pico-8 play session: mixed d-pad (fixed 12-tick cycle), after a click and taps of 🅾, ❎, 🅾+❎, 🅾 in the second before t = 0

[t = 1 s] mixed d-pad (1.2s cycle ×~1): → ← ↑ ↓ + 🅾/❎ taps, ~1s
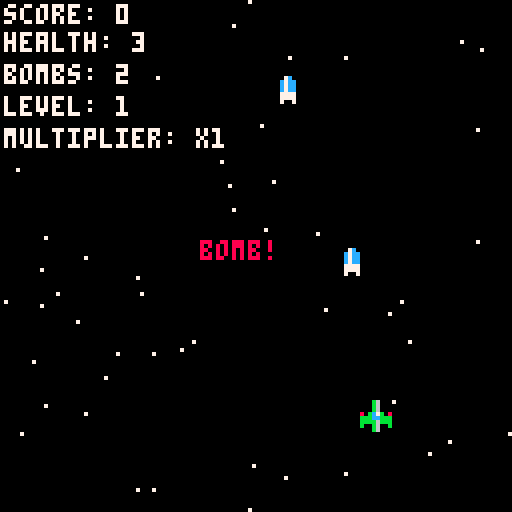
[t = 6 s] mixed d-pad (1.2s cycle ×~5): → ← ↑ ↓ + 🅾/❎ taps, ~6s
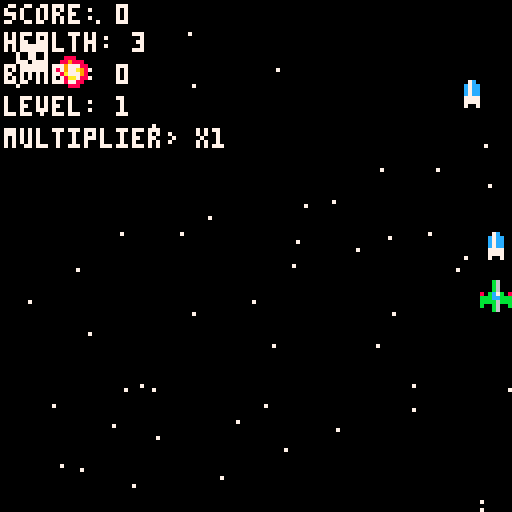
[t = 8 s] mixed d-pad (1.2s cycle ×~6): → ← ↑ ↓ + 🅾/❎ taps, ~8s
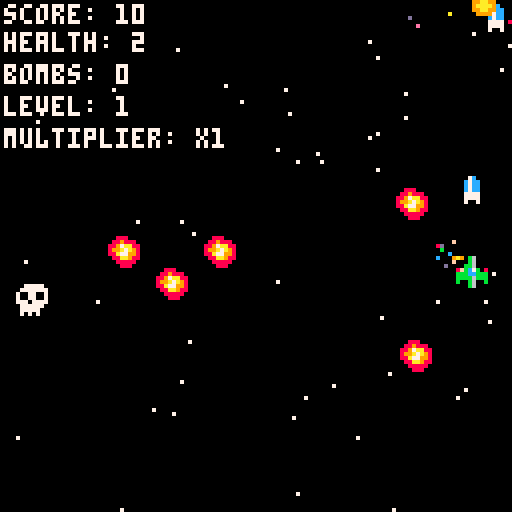

pico-8 cartridge
version 42
__lua__
------------------------------
-- define pi for warp effect
------------------------------
pi = 3.14159

------------------------------
-- global variables & level progression
------------------------------
game_state = "menu"   -- start at menu

credits = 0           -- credits inserted
credits_used = 0      -- number of credits used (1 = no continues)

current_level = 1
enemy_kill_count = 0
-- phases: "normal", "mini_boss", "post_mini", "final_boss", "level_complete", "true_last_boss"
phase = "normal"

warp_time = 0         -- frames remaining in warp
warp_duration = 180   -- total warp frames

function mini_threshold()
  return 5 + (current_level - 1) * 3
end

function final_threshold()
  return 10 + (current_level - 1) * 3
end

------------------------------
-- score variables
------------------------------
score = 0
score_streak = 5       -- starting streak (resets on damage)
score_multiplier = 1   -- increases by 1 every 5 score items
final_score = 0        -- stored final score when game ends

------------------------------
-- bomb & powerup globals
------------------------------
bomb_duration = 60
bomb_active = false
bomb_timer = 0

powerups = {}  -- holds powerups and score items

------------------------------
-- starfield background
------------------------------
starfield = {}

function init_starfield()
  starfield = {}
  for i=1,50 do
    add(starfield, {
      x = rnd(128),
      y = rnd(128),
      speed = 0.5 + rnd(1),
      col = 7
    })
  end
end

function update_starfield()
  local spd_mult = 1
  if warp_time > 0 then
    local ratio = 1 - warp_time / warp_duration  -- goes from 0 to 1
    spd_mult = 1 + sin(pi * ratio) * 19   -- ramps up to ~20れ❎ at mid-warp then back to 1
  end
  for star in all(starfield) do
    star.y += star.speed * spd_mult
    if warp_time > 0 then
      star.col = flr(rnd(3)) + 7
    else
      star.col = 7
    end
    if star.y > 128 then
      star.y = 0
      star.x = rnd(128)
    end
  end
end

function draw_starfield()
  if warp_time > 0 then
    -- draw each star as a vertical streak.
    local ratio = 1 - warp_time / warp_duration
    local spd_mult = 1 + sin(pi * ratio) * 19
    for star in all(starfield) do
      -- use the multiplier to determine the streak length:
      line(star.x, star.y, star.x, star.y - spd_mult, star.col)
    end
  else
    for star in all(starfield) do
      pset(star.x, star.y, star.col)
    end
  end
end

------------------------------
-- explosion effects (intense)
------------------------------
explosions = {}

function create_explosion(x, y, size)
  local count = 10 + size * 5
  local exp = {
    x = x,
    y = y,
    timer = 20 + size * 10,
    particles = {}
  }
  for i=1,count do
    add(exp.particles, {
      x = x,
      y = y,
      dx = (rnd(2)-1) * (1+size),
      dy = (rnd(2)-1) * (1+size),
      col = flr(rnd(8)) + 8
    })
  end
  add(explosions, exp)
  sfx(1)  -- explosion sound
end

function update_explosions()
  for exp in all(explosions) do
    exp.timer -= 1
    for p in all(exp.particles) do
      p.x += p.dx
      p.y += p.dy
    end
    if exp.timer <= 0 then
      del(explosions, exp)
    end
  end
end

function draw_explosions()
  for exp in all(explosions) do
    for p in all(exp.particles) do
      pset(p.x, p.y, p.col)
    end
  end
end

------------------------------
-- bomb visual effect
------------------------------
bomb_effect_timer = 0

function trigger_bomb_effect()
  bomb_effect_timer = 20
  sfx(2)  -- bomb activation sound
end

function draw_bomb_effect()
  if bomb_effect_timer > 0 then
    rectfill(0, 0, 127, 127, 7)
    bomb_effect_timer -= 1
  end
end

------------------------------
-- collision detection
------------------------------
function collides(a, b)
  return not (
    a.x + a.width < b.x or
    b.x + b.width < a.x or
    a.y + a.height < b.y or
    b.y + b.height < a.y
  )
end

------------------------------
-- player & player bullets
------------------------------
player = {
  x = 60,
  y = 100,
  speed = 2,
  sprite = 1,
  width = 8,
  height = 8,
  power = false,  -- false = single shot; true = double shot
  bombs = 3,
  health = 3
}

bullets = {}
bullet_speed = 3
bullet_width = 8
bullet_height = 8

function player_shoot()
  local cx = player.x + player.width/2
  if player.power then
    local offset = 6
    local left_bullet = {
      x = cx - offset - bullet_width/2,
      y = player.y,
      speed = bullet_speed,
      width = bullet_width,
      height = bullet_height
    }
    local right_bullet = {
      x = cx + offset - bullet_width/2,
      y = player.y,
      speed = bullet_speed,
      width = bullet_width,
      height = bullet_height
    }
    add(bullets, left_bullet)
    add(bullets, right_bullet)
  else
    local bullet = {
      x = cx - bullet_width/2,
      y = player.y,
      speed = bullet_speed,
      width = bullet_width,
      height = bullet_height
    }
    add(bullets, bullet)
  end
  sfx(0)  -- player shoot sound
end

------------------------------
-- enemies & enemy bullets
------------------------------
enemies = {}
enemy_bullets = {}

enemy_bullet_speed = 3  -- slower enemy bullets
enemy_bullet_width = 8
enemy_bullet_height = 8
boss_bullet_speed = 3

function spawn_enemy()
  local e = {
    x = flr(rnd(128 - 8)),
    y = -8,
    speed = 1 + (current_level - 1) * 0.1,
    sprite = 3,
    width = 8,
    height = 8,
    shoot_timer = 0,
    shoot_interval = 15 - (current_level - 1) * 2,
    burst_offsets = {0, 10, -10},
    burst_index = 0,
    burst_delay = 3,
    burst_timer = 0,
    type = nil,
    health = 1
  }
  add(enemies, e)
end

------------------------------
-- helper: rotate vector
------------------------------
function rotate_vector(dx, dy, offset_deg)
  local offset = offset_deg / 360
  local c = cos(offset)
  local s = -sin(offset)
  local rx = dx * c - dy * s
  local ry = dx * s + dy * c
  return rx, ry
end

------------------------------
-- normal enemy: sequential 3-shot burst
------------------------------
function normal_enemy_fire(enemy)
  if enemy.burst_index > 0 then
    if enemy.burst_timer > 0 then
      enemy.burst_timer -= 1
    else
      local cx = enemy.x + enemy.width/2
      local cy = enemy.y + enemy.height/2
      local tx = player.x + player.width/2
      local ty = player.y + player.height/2
      local vx = tx - cx
      local vy = ty - cy
      local d = sqrt(vx*vx + vy*vy)
      if d == 0 then d = 1 end
      local ndx = vx/d
      local ndy = vy/d

      local offset_deg = enemy.burst_offsets[enemy.burst_index]
      local rx, ry = rotate_vector(ndx, ndy, offset_deg)
      local bullet = {
        x = cx - enemy_bullet_width/2,
        y = cy - enemy_bullet_height/2,
        dx = enemy_bullet_speed * rx,
        dy = enemy_bullet_speed * ry,
        width = enemy_bullet_width,
        height = enemy_bullet_height
      }
      add(enemy_bullets, bullet)
      enemy.burst_index += 1
      if enemy.burst_index > #enemy.burst_offsets then
        enemy.burst_index = 0
      else
        enemy.burst_timer = enemy.burst_delay
      end
    end
  else
    enemy.shoot_timer += 1
    if enemy.shoot_timer >= enemy.shoot_interval then
      enemy.shoot_timer = 0
      enemy.burst_index = 1
      enemy.burst_timer = 0
    end
  end
end

------------------------------
-- boss enemies: radial burst (touhou style)
------------------------------
function enemy_shoot_radial(enemy)
  local cluster_count = enemy.cluster_count or 12
  for i = 0, cluster_count - 1 do
    local angle_deg = (i * (360 / cluster_count)) + (enemy.rotate_counter or 0)
    local norm_angle = angle_deg / 360
    local dx = boss_bullet_speed * cos(norm_angle)
    local dy = -boss_bullet_speed * sin(norm_angle)
    local b = {
      x = enemy.x + enemy.width/2 - enemy_bullet_width/2,
      y = enemy.y + enemy.height/2 - enemy_bullet_height/2,
      dx = dx,
      dy = dy,
      width = enemy_bullet_width,
      height = enemy_bullet_height
    }
    add(enemy_bullets, b)
  end
  enemy.rotate_counter = (enemy.rotate_counter + 10) % 360
end

------------------------------
-- boss spawning & health
------------------------------
function boss_exists(boss_type)
  for e in all(enemies) do
    if e.type == boss_type then
      return true
    end
  end
  return false
end

function spawn_mini_boss()
  printh("spawning mini boss!")
  local mini = {
    x = 56,
    y = 10,
    speed = 0.5,
    sprite = 7,
    width = 16,
    height = 16,
    shoot_timer = 0,
    shoot_interval = 20,
    health = 20 + current_level * 10,
    type = "mini_boss",
    cluster_count = 30,
    rotate_counter = 0
  }
  add(enemies, mini)
  sfx(1)
end

function spawn_final_boss()
  printh("spawning final boss!")
  local final = {
    x = 40,
    y = 10,
    speed = 0.5,
    sprite = 8,
    width = 24,
    height = 24,
    shoot_timer = 0,
    shoot_interval = 20,
    health = 40 + current_level * 20,
    type = "final_boss",
    cluster_count = 40,
    rotate_counter = 0
  }
  add(enemies, final)
  sfx(1)
end

function spawn_true_last_boss()
  printh("spawning true last boss!")
  local tb = {
    x = 32,
    y = 10,
    speed = 0.5,
    sprite = 9,
    width = 32,
    height = 32,
    shoot_timer = 0,
    shoot_interval = 30,
    health = 200,
    type = "true_last_boss",
    cluster_count = 60,
    rotate_counter = 0
  }
  add(enemies, tb)
  sfx(1)
end

------------------------------
-- powerup & score items
------------------------------
function spawn_powerup(x, y, type, value)
  local p = {
    x = x,
    y = y,
    type = type,  -- "bomb", "double", or "score"
    value = value or 100,
    width = 8,
    height = 8,
    speed = 0.5
  }
  if type == "score" then
    p.timer = 60  -- score item now lasts 60 frames
  end
  add(powerups, p)
end

function update_powerups()
  for p in all(powerups) do
    if p.type == "score" then
      p.timer -= 1
      if p.timer <= 0 then
        del(powerups, p)
      end
    end
    local dx = (player.x + player.width/2) - (p.x + p.width/2)
    local dy = (player.y + player.height/2) - (p.y + p.height/2)
    local dist = sqrt(dx*dx + dy*dy)
    if dist < 32 then
      p.x += dx * 0.3
      p.y += dy * 0.3
    else
      p.y += p.speed
    end
    if p.y > 128 then
      del(powerups, p)
    end
  end
end

function check_powerup_collection()
  for p in all(powerups) do
    if collides(p, player) then
      if p.type == "bomb" then
        player.bombs += 1
        sfx(3)
      elseif p.type == "double" then
        if player.power then
          player.health += 1
        else
          player.power = true
        end
        sfx(3)
      elseif p.type == "score" then
        score += p.value * score_multiplier
        score_streak += 1
        if score_streak >= 5 then
          score_multiplier += 1
          score_streak = 0
          printh("multiplier increased to " .. score_multiplier)
        end
        sfx(3)
      end
      del(powerups, p)
    end
  end
end

------------------------------
-- bomb functionality
------------------------------
function activate_bomb()
  if player.bombs > 0 and not bomb_active then
    bomb_active = true
    bomb_timer = bomb_duration
    player.bombs -= 1
    for e in all(enemies) do
      if not e.type then
        e.health = (e.health or 1) - 20
        if e.health <= 0 then
          create_explosion(e.x, e.y, 1)
          del(enemies, e)
        end
      else
        e.health -= 20
        if e.health <= 0 then
          create_explosion(e.x, e.y, 2)
          if e.type == "mini_boss" then
            phase = "post_mini"
            enemy_kill_count = 0
            score += 50
            printh("mini boss defeated -> phase = post_mini")
          elseif e.type == "final_boss" then
            phase = "level_complete"
            score += 100
            printh("final boss defeated -> level_complete")
          elseif e.type == "true_last_boss" then
            score += 200
            final_score = score  -- store final score
            game_state = "game_complete"
            printh("true last boss defeated -> game_complete")
          end
          del(enemies, e)
        end
      end
    end
    enemy_bullets = {}
    bullets = {}
    trigger_bomb_effect()
    sfx(2)
    printh("bomb activated! bombs remaining:" .. player.bombs)
  end
end

------------------------------
-- menu screen (arcade style)
------------------------------
function update_menu()
  if btnp(4) then
    credits += 1
    sfx(4)
    printh("credit inserted! total credits: " .. credits)
  end
  if btnp(5) and credits > 0 then
    credits -= 1
    credits_used = 1
    game_state = "game"
    init_game()
    sfx(4)
    printh("game started! credits remaining: " .. credits)
  end
end

function draw_menu()
  cls()
  draw_starfield()
  print("insert coin", 35, 40, 7)
  print("press z to insert credit", 20, 50, 7)
  print("press x to start", 35, 60, 7)
  print("credits: " .. credits, 45, 80, 7)
end

------------------------------
-- main game update (level progression, warp, & continue)
------------------------------
function update_game()
  update_starfield()
  update_explosions()

  if game_over then
    if credits > 0 and btnp(5) then
      credits_used += 1
      game_over = false
      player.health = 3
      player.power = false
      score_streak = 0
      score_multiplier = 1
      sfx(4)
      printh("continue! credits remaining: " .. credits)
    elseif btnp(4) then
      init_game()
    end
    return
  end

  if warp_time > 0 then
    warp_time -= 1
    if warp_time <= 0 then
      phase = "normal"
      enemy_kill_count = 0
      printh("warp complete. level " .. current_level .. " begins!")
      sfx(5)
    end
    powerups = {}  -- clear items during warp
    return
  end

  printh("score:" .. score .. " | streak:" .. score_streak .. " | multiplier:x" .. score_multiplier)
  printh("killcount=" .. enemy_kill_count .. ", minit=" .. mini_threshold() .. ", finalt=" .. final_threshold() .. ", phase=" .. phase)

  if phase == "normal" then
    if enemy_kill_count >= mini_threshold() and not boss_exists("mini_boss") then
      spawn_mini_boss()
      phase = "mini_boss"
    end
  elseif phase == "post_mini" then
    if enemy_kill_count >= final_threshold() and not boss_exists("final_boss") then
      spawn_final_boss()
      phase = "final_boss"
    end
  end

  if btnp(5) then
    activate_bomb()
  end

  if bomb_active then
    bomb_timer -= 1
    if bomb_timer <= 0 then
      bomb_active = false
    end
  end

  if btn(0) then player.x -= player.speed end
  if btn(1) then player.x += player.speed end
  if btn(2) then player.y -= player.speed end
  if btn(3) then player.y += player.speed end
  if player.x < 0 then player.x = 0 end
  if player.x > 128 - player.width then player.x = 128 - player.width end
  if player.y < 0 then player.y = 0 end
  if player.y > 128 - player.height then player.y = 128 - player.height end

  if btnp(4) then
    player_shoot()
  end

  for bullet in all(bullets) do
    bullet.y -= bullet.speed
    if bullet.y < -bullet_height then
      del(bullets, bullet)
    end
  end

  if phase == "normal" then
    if rnd(100) < 2 then
      spawn_enemy()
    end
  elseif phase == "post_mini" then
    if rnd(100) < 5 then
      spawn_enemy()
    end
  end

  for enemy in all(enemies) do
    enemy.y += enemy.speed
    if enemy.type == nil then
      normal_enemy_fire(enemy)
    else
      enemy.shoot_timer += 1
      if enemy.shoot_timer >= enemy.shoot_interval then
        enemy_shoot_radial(enemy)
        enemy.shoot_timer = 0
      end
    end

    for bullet in all(bullets) do
      if collides(enemy, bullet) then
        if not enemy.type then
          score += 10
          enemy_kill_count += 1
          create_explosion(enemy.x, enemy.y, 1)
          del(enemies, enemy)
          del(bullets, bullet)
          if rnd(1) < 0.5 then
            spawn_powerup(enemy.x, enemy.y, "score", 100)
          elseif rnd(1) < 0.5 then
            local ptype = (rnd(1) < 0.5) and "bomb" or "double"
            spawn_powerup(enemy.x, enemy.y, ptype)
          end
          break
        else
          enemy.health -= 1
          if enemy.health <= 0 then
            create_explosion(enemy.x, enemy.y, 2)
            if enemy.type == "mini_boss" then
              phase = "post_mini"
              enemy_kill_count = 0
              score += 50
              printh("mini boss defeated -> phase = post_mini")
            elseif enemy.type == "final_boss" then
              phase = "level_complete"
              score += 100
              printh("final boss defeated -> level_complete")
            elseif enemy.type == "true_last_boss" then
              score += 200
              final_score = score  -- preserve final score
              game_state = "game_complete"
              printh("true last boss defeated -> game_complete")
            end
            del(enemies, enemy)
            del(bullets, bullet)
            break
          end
        end
      end
    end

    if enemy.y > 128 then
      del(enemies, enemy)
    end
  end

  if phase == "level_complete" and not boss_exists("final_boss") then
    warp_time = warp_duration
    enemy_bullets = {}
    bullets = {}
    current_level += 1
    if current_level <= 5 then
      printh("final boss defeated. warping to level " .. current_level)
      sfx(5)
    else
      if credits_used == 1 then
        spawn_true_last_boss()
        phase = "true_last_boss"
      else
        game_state = "game_complete"
      end
    end
  end

  for bullet in all(enemy_bullets) do
    bullet.x += bullet.dx
    bullet.y += bullet.dy
    if bullet.x < -enemy_bullet_width or bullet.x > 128 or bullet.y < -enemy_bullet_height or bullet.y > 128 then
      del(enemy_bullets, bullet)
    elseif not bomb_active and collides(bullet, {x = player.x+3, y = player.y+3, width = 2, height = 2}) then
      if player.power then
        player.power = false
      else
        player.health -= 1
        score_streak = 0
        score_multiplier = 1
      end
      create_explosion(bullet.x, bullet.y, 1)
      del(enemy_bullets, bullet)
      if player.health <= 0 then
        create_explosion(player.x, player.y, 2)
        game_over = true
      end
    end
  end

  update_powerups()
  check_powerup_collection()
end

------------------------------
-- draw game
------------------------------
function draw_game()
  cls()
  draw_starfield()
  draw_explosions()
  draw_bomb_effect()
  
  spr(player.sprite, player.x, player.y)
  
  for bullet in all(bullets) do
    spr(2, bullet.x, bullet.y)
  end
  
  for enemy in all(enemies) do
    spr(enemy.sprite, enemy.x, enemy.y)
  end
  
  for bullet in all(enemy_bullets) do
    spr(4, bullet.x, bullet.y)
  end
  
  for p in all(powerups) do
    if p.type == "bomb" then
      spr(5, p.x, p.y)
    elseif p.type == "double" then
      spr(6, p.x, p.y)
    elseif p.type == "score" then
      spr(10, p.x, p.y)
    end
  end
  
  print("score: " .. score, 1, 1, 7)
  print("health: " .. player.health, 1, 8, 7)
  print("bombs: " .. player.bombs, 1, 16, 7)
  print("level: " .. current_level, 1, 24, 7)
  print("multiplier: x" .. score_multiplier, 1, 32, 7)
  
  if bomb_active then
    print("bomb!", 50, 60, 8)
  end
  
  if game_over then
    rectfill(20,50,108,78,0)
    rect(20,50,108,78,7)
    print("game over", 40, 60, 7)
    print("press z to restart / x to continue", 10, 68, 7)
  end
  
  if game_state == "game_complete" then
    -- use the preserved final_score.
    rectfill(20,50,108,78,0)
    rect(20,50,108,78,7)
    print("you win!", 44, 60, 7)
    print("final score: " .. final_score, 36, 68, 7)
  end
end

------------------------------
-- menu screen (arcade style)
------------------------------
function update_menu()
  if btnp(4) then
    credits += 1
    sfx(4)
    printh("credit inserted! total credits: " .. credits)
  end
  if btnp(5) and credits > 0 then
    credits -= 1
    credits_used = 1
    game_state = "game"
    init_game()
    sfx(4)
    printh("game started! credits remaining: " .. credits)
  end
end

function draw_menu()
  cls()
  draw_starfield()
  print("insert coin", 35, 40, 7)
  print("press z to insert credit", 20, 50, 7)
  print("press x to start", 35, 60, 7)
  print("credits: " .. credits, 45, 80, 7)
end

------------------------------
-- global _update and _draw
------------------------------
function _update()
  if game_state == "menu" then
    update_menu()
  elseif game_state == "game" then
    update_game()
  elseif game_state == "game_complete" then
    if btnp(4) then init_game() end
  end
end

function _draw()
  if game_state == "menu" then
    draw_menu()
  elseif game_state == "game" or game_state == "game_complete" then
    draw_game()
  end
end

------------------------------
-- init game
------------------------------
function init_game()
  player.x = 60
  player.y = 100
  player.health = 3
  player.power = false
  player.bombs = 3
  score = 0
  score_streak = 5
  score_multiplier = 1
  game_over = false
  bullets = {}
  enemies = {}
  enemy_bullets = {}
  powerups = {}
  bomb_active = false
  bomb_timer = 0
  
  current_level = 1
  enemy_kill_count = 0
  phase = "normal"
  warp_time = 0
  init_starfield()
  explosions = {}
  bomb_effect_timer = 0
end

function _init()
  game_state = "menu"
  credits = 0
  credits_used = 0
  init_game()
end
__gfx__
00000000000b60000007c00000777770008880000aaaaaa00aaaa00088888888eeeeeeee99999999000000000000000000000000000000000000000000000000
00000000000b600000c7cc000777777708898880aa7777aaaaa7aa0088888888eeeeeeee99999999000000000000000000000000000000000000000000000000
00700700000b600000c7cc00700770078897aa88a77aa77aaaaa7a0088888888eeeeeeee99999999000999900000000000000000000000000000000000000000
0007700080bc7b0800c7cc0070077007899a7a98a7aaaa7aaaaa7a0088888888eeeeeeee999999990099aa990000000000000000000000000000000000000000
00077000bbbccbbb007777007770777788a77998a7aaaa7aaaaaaa0088888888eeeeeeee99999999009aaaa90000000000000000000000000000000000000000
00700700bbbb6bbb0077770007777770088aa988a77aa77a0aaaa00088888888eeeeeeee999999990099aa990000000000000000000000000000000000000000
00000000b00b600b007007000777770000888880aa7777aa0000000088888888eeeeeeee99999999000999900000000000000000000000000000000000000000
00000000000b60000000000007070700000888000aaaaaa00000000088888888eeeeeeee99999999000000000000000000000000000000000000000000000000
